Run: headless pygame with SDL's dummy video driver; simulated clock (each Clock.tick advances the game by its frame time, no real sleeping); random seed 0; keys injected as events and as key.get_pressed() state; no mouse input.
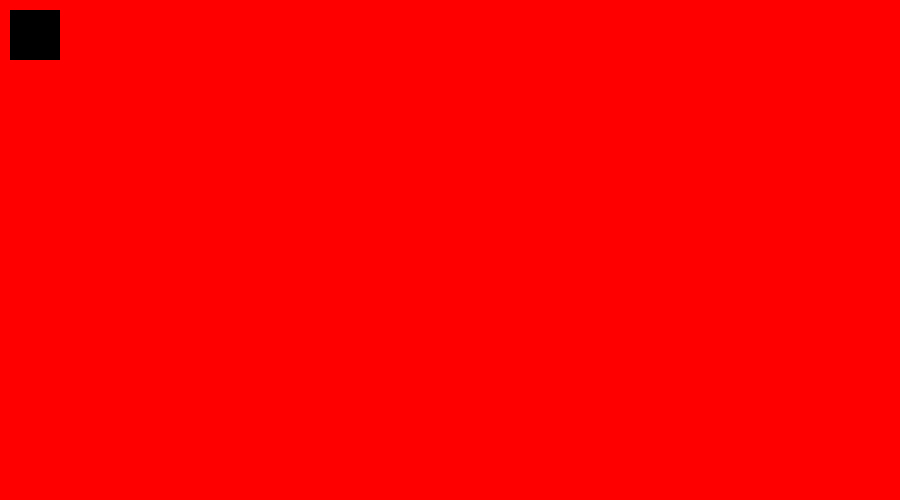
Frame 1 of 4 · flips 1–60 · no input
Frame 2 of 4 · flips 61–180 · tapped SPACE, RETURN · held RIGHT (→), D · screen unchanged from frame 1, image omitted
Frame 3 of 4 · flips 181–300 · held DOWN (↓), S · screen unchanged from frame 2, image omitted
Frame 4 of 4 · flips 301–420 · held LEFT (←), A, UP (↑), W · screen unchanged from frame 3, image omitted

The pygame program that drew these frames:

import pygame

pygame.init()

red = 255,0,0
black = 0,0,0

screen = pygame.display.set_mode((900,500))

screen.fill(red)

while True:

    pygame.draw.rect(screen, black, [10,10,50,50])

    pygame.display.update()
